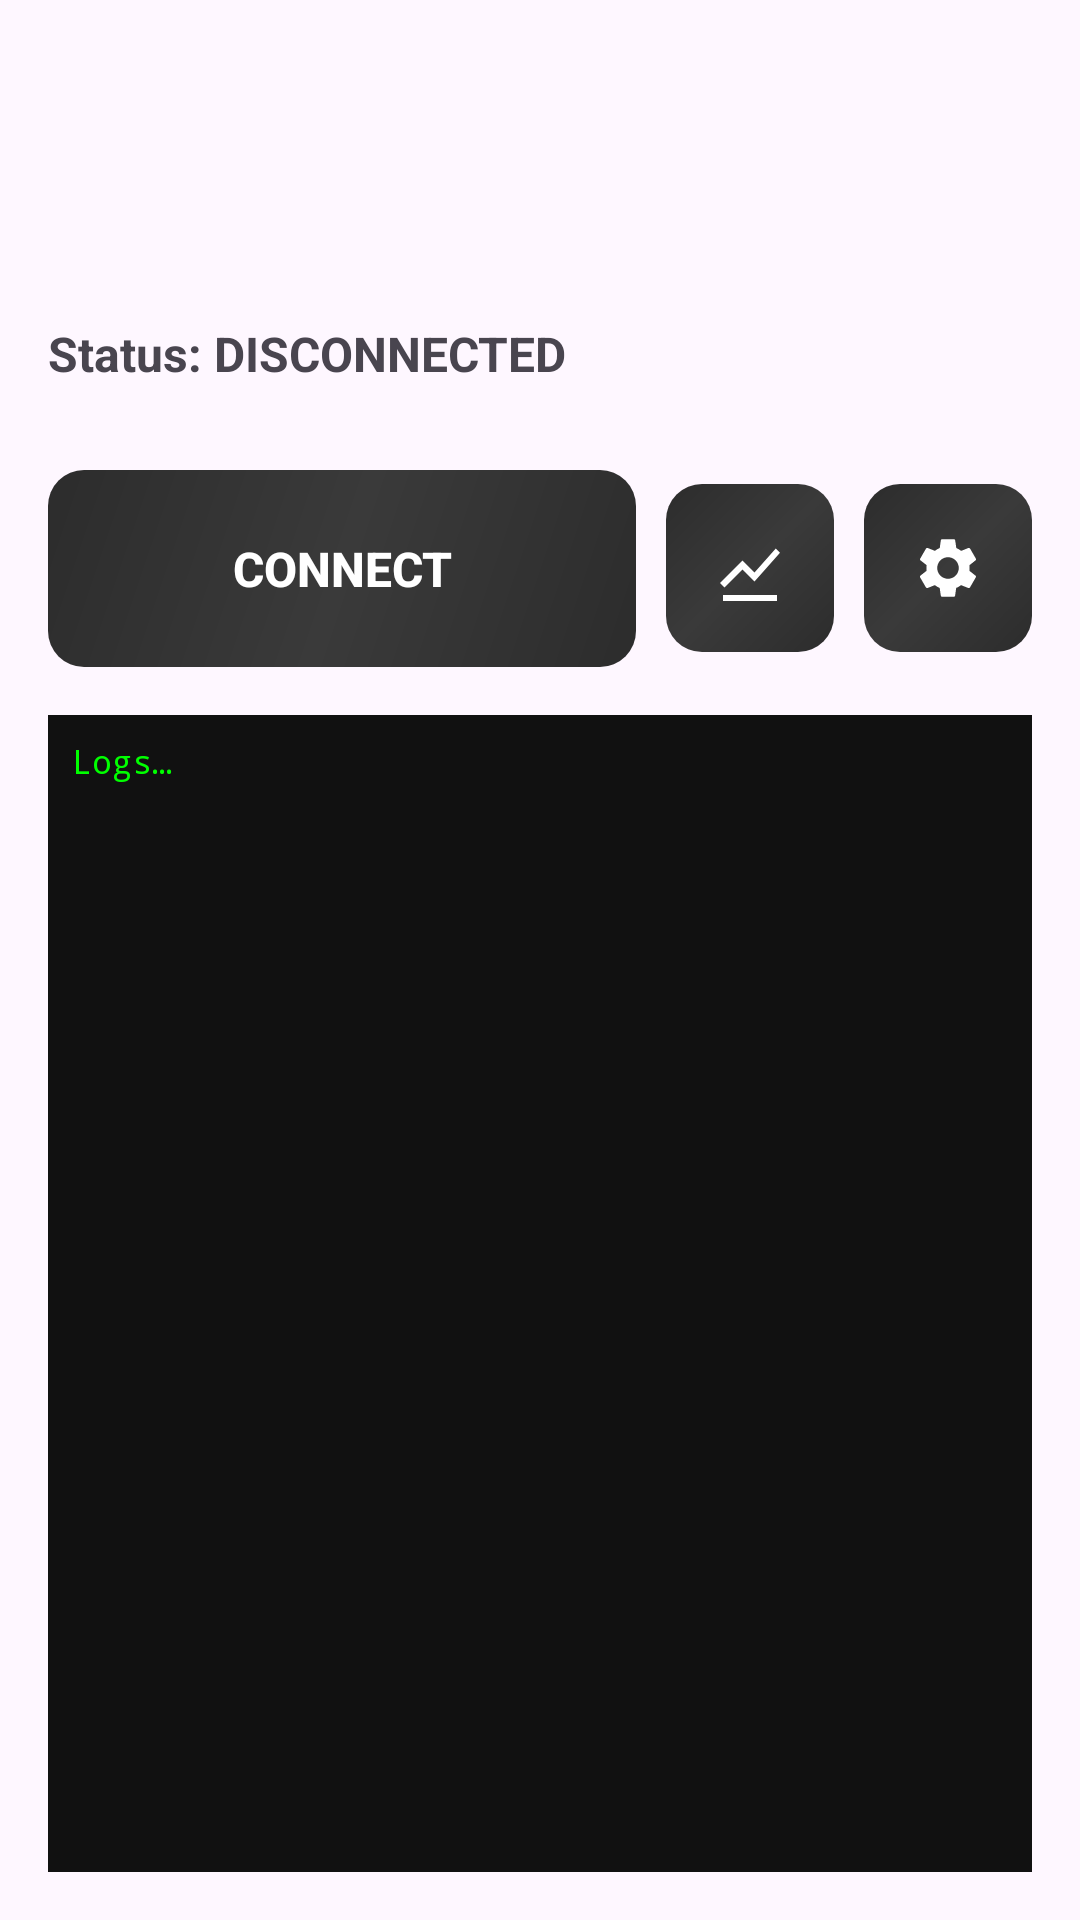

The Android layout XML behind this screen, and the referenced resources:
<!-- AndroidManifest.xml: application theme Theme.MyVpn -->
<!-- res/layout/activity_main.xml -->
<?xml version="1.0" encoding="utf-8"?>
<androidx.coordinatorlayout.widget.CoordinatorLayout
    xmlns:android="http://schemas.android.com/apk/res/android"
    xmlns:app="http://schemas.android.com/apk/res-auto"
    android:layout_width="match_parent"
    android:layout_height="match_parent"
    android:fitsSystemWindows="true">

    
    <com.google.android.material.appbar.AppBarLayout
        android:layout_width="match_parent"
        android:layout_height="wrap_content">

        <com.google.android.material.appbar.MaterialToolbar
            android:id="@+id/toolbar"
            android:layout_width="match_parent"
            android:layout_height="?attr/actionBarSize"
            android:title="@string/app_name"/>
    </com.google.android.material.appbar.AppBarLayout>

    
    <LinearLayout
        android:id="@+id/contentLayout"
        android:layout_width="match_parent"
        android:layout_height="match_parent"
        android:layout_marginTop="?attr/actionBarSize"
        android:orientation="vertical"
        android:padding="16dp">

        
        <TextView
            android:id="@+id/captionText"
            android:layout_width="match_parent"
            android:layout_height="wrap_content"
            android:textSize="14sp"
            android:textColor="?android:attr/textColorSecondary"
            android:layout_marginBottom="8dp"/>

        
        <TextView
            android:id="@+id/statusText"
            android:layout_width="match_parent"
            android:layout_height="wrap_content"
            android:text="@string/status_disconnected"
            android:textStyle="bold"
            android:textSize="16sp"/>

        
        <LinearLayout
            android:layout_width="match_parent"
            android:layout_height="wrap_content"
            android:orientation="horizontal"
            android:gravity="center_vertical"
            android:layout_marginTop="28dp">

            <android.widget.Button
                android:id="@+id/connectButton"
                android:layout_width="0dp"
                android:layout_weight="1"
                android:layout_height="wrap_content"
                android:background="@drawable/btn_disconnected"
                android:textColor="#FFFFFF"
                android:textStyle="bold"
                android:textSize="16sp"
                android:paddingTop="22dp"
                android:paddingBottom="22dp"
                android:stateListAnimator="@null"
                android:text="@string/btn_connect"/>

            <ImageButton
                android:id="@+id/trafficButton"
                android:layout_width="56dp"
                android:layout_height="56dp"
                android:layout_marginStart="10dp"
                android:src="@drawable/ic_traffic"
                android:scaleType="centerInside"
                android:background="@drawable/btn_disconnected"
                android:stateListAnimator="@null"
                android:contentDescription="@string/traffic_title"/>

            <ImageButton
                android:id="@+id/settingsButton"
                android:layout_width="56dp"
                android:layout_height="56dp"
                android:layout_marginStart="10dp"
                android:src="@drawable/ic_settings"
                android:scaleType="centerInside"
                android:background="@drawable/btn_disconnected"
                android:stateListAnimator="@null"
                android:contentDescription="@string/action_settings"/>
        </LinearLayout>

        
        <ScrollView
            android:id="@+id/logScrollView"
            android:layout_width="match_parent"
            android:layout_height="0dp"
            android:layout_marginTop="16dp"
            android:layout_weight="1"
            android:background="#111111"
            android:fillViewport="true">

            <TextView
                android:id="@+id/logView"
                android:layout_width="match_parent"
                android:layout_height="wrap_content"
                android:textColor="#00FF00"
                android:textSize="11sp"
                android:fontFamily="monospace"
                android:typeface="monospace"
                android:padding="8dp"
                android:text="@string/log_placeholder"/>
        </ScrollView>
    </LinearLayout>

</androidx.coordinatorlayout.widget.CoordinatorLayout>
<!-- resources referenced by this layout -->
<resources>
  <!-- drawable btn_disconnected (drawable) -->
  <?xml version="1.0" encoding="utf-8"?>
  <ripple xmlns:android="http://schemas.android.com/apk/res/android"
      android:color="#40FFFFFF">
      <item>
          <shape android:shape="rectangle">
              <gradient
                  android:startColor="#2C2C2C"
                  android:centerColor="#3A3A3A"
                  android:endColor="#2C2C2C"
                  android:angle="135" />
              <corners android:radius="12dp" />
          </shape>
      </item>
  </ripple>
  <!-- drawable ic_settings (drawable) -->
  <vector xmlns:android="http://schemas.android.com/apk/res/android"
      android:width="24dp"
      android:height="24dp"
      android:viewportWidth="24"
      android:viewportHeight="24"
  >
      <path
          android:fillColor="@android:color/white"
          android:pathData="M19.14,12.94c0.04,-0.31 0.06,-0.63 0.06,-0.94c0,-0.31 -0.02,-0.63 -0.06,-0.94l2.03,-1.58c0.18,-0.14 0.23,-0.41 0.12,-0.61l-1.92,-3.32c-0.12,-0.22 -0.37,-0.29 -0.59,-0.22l-2.39,0.96c-0.5,-0.38 -1.03,-0.7 -1.62,-0.94L14.4,2.81c-0.04,-0.24 -0.24,-0.41 -0.48,-0.41h-3.84c-0.24,0 -0.43,0.17 -0.47,0.41L9.25,5.35C8.66,5.59 8.12,5.92 7.63,6.29L5.24,5.33c-0.22,-0.08 -0.47,0 -0.59,0.22L2.74,8.87C2.62,9.08 2.66,9.34 2.86,9.48l2.03,1.58C4.84,11.37 4.8,11.69 4.8,12s0.02,0.63 0.06,0.94l-2.03,1.58c-0.18,0.14 -0.23,0.41 -0.12,0.61l1.92,3.32c0.12,0.22 0.37,0.29 0.59,0.22l2.39,-0.96c0.5,0.38 1.03,0.7 1.62,0.94l0.36,2.54c0.05,0.24 0.24,0.41 0.48,0.41h3.84c0.24,0 0.44,-0.17 0.47,-0.41l0.36,-2.54c0.59,-0.24 1.13,-0.56 1.62,-0.94l2.39,0.96c0.22,0.08 0.47,0 0.59,-0.22l1.92,-3.32c0.12,-0.22 0.07,-0.47 -0.12,-0.61L19.14,12.94zM12,15.6c-1.98,0 -3.6,-1.62 -3.6,-3.6s1.62,-3.6 3.6,-3.6s3.6,1.62 3.6,3.6S13.98,15.6 12,15.6z"/>
  </vector>
  <!-- drawable ic_traffic (drawable) -->
  <?xml version="1.0" encoding="utf-8"?>
  <vector xmlns:android="http://schemas.android.com/apk/res/android"
      android:width="24dp"
      android:height="24dp"
      android:viewportWidth="24"
      android:viewportHeight="24">
      
      <path
          android:fillColor="#FFFFFF"
          android:pathData="M3.5,18.49l6,-6.01 4,4L22,6.92l-1.41,-1.41 -7.09,7.97 -4,-4L2,16.99z"/>
      <path
          android:fillColor="#FFFFFF"
          android:pathData="M3,21h18v2H3z"/>
  </vector>
  <string name="action_settings">Settings</string>
  <string name="app_name">MyVPN</string>
  <string name="btn_connect">Connect</string>
  <string name="log_placeholder">Logs…</string>
  <string name="status_disconnected">Status: DISCONNECTED</string>
  <string name="traffic_title">Traffic Statistics</string>
  <style name="Theme.MyVpn" parent="Base.Theme.MyVpn" />
  <style name="Base.Theme.MyVpn" parent="Theme.Material3.DayNight.NoActionBar">
          
          
      </style>
</resources>
